Image classification data set "img_for_training" (ishitamed19/EEG-Correlates-of-Genetic-Predisposition-to-Alcoholism-using-Deep-Learning on GitHub). Class labels (2): alcoholic, control.

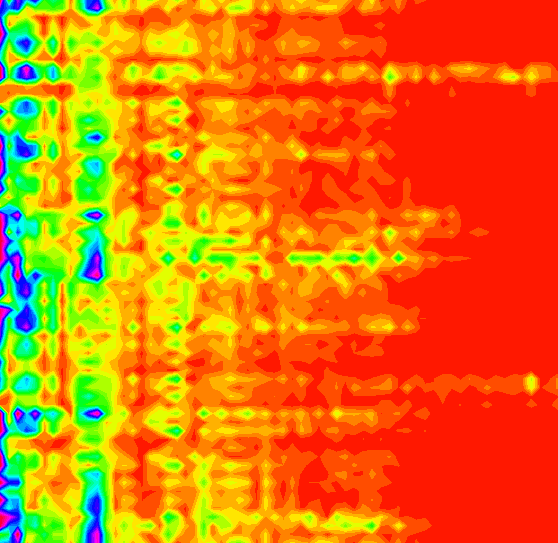
Label: alcoholic

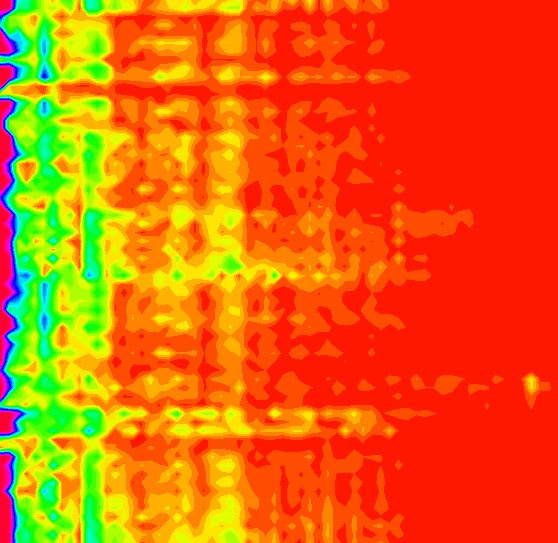
Label: control

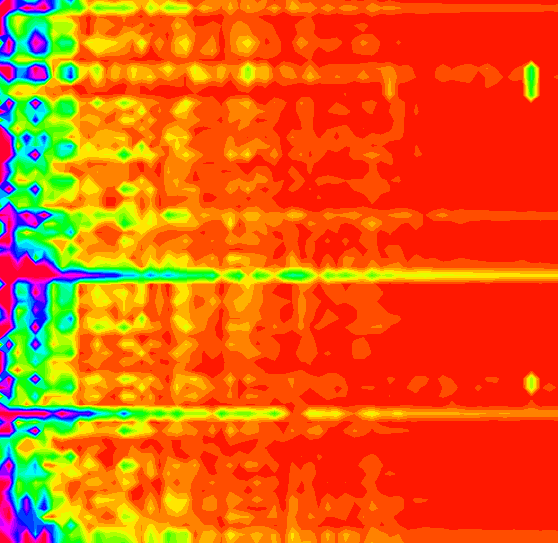
Label: control

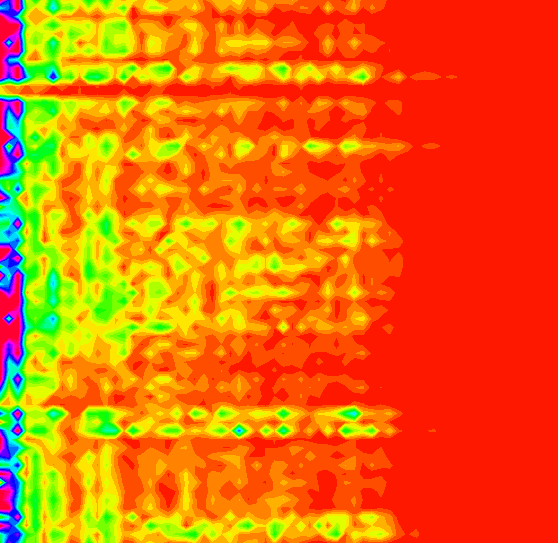
Label: control

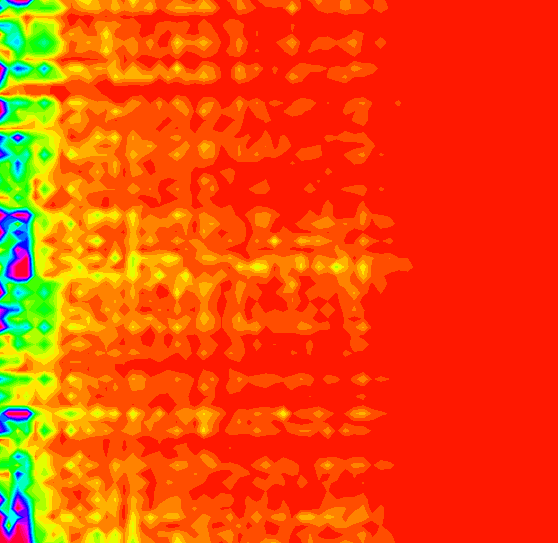
Label: alcoholic

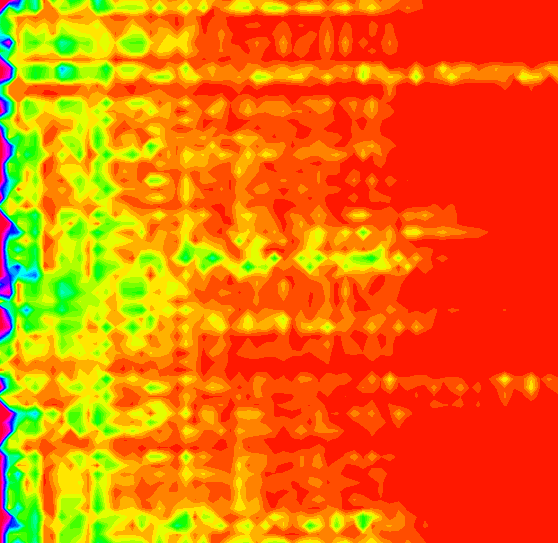
Label: alcoholic
